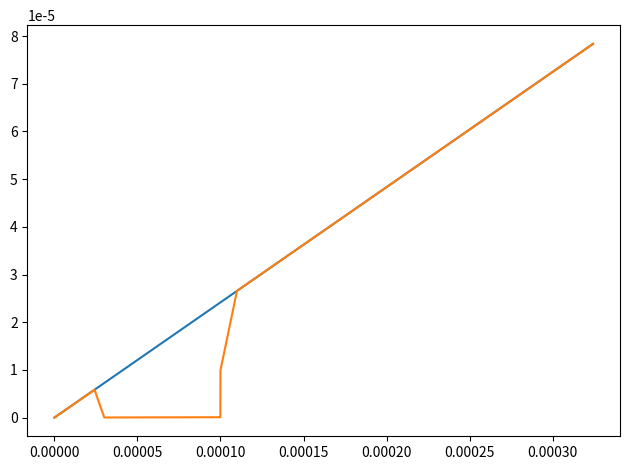

Python code for this plot:
#!/usr/bin/python2
#This file is part of SuperLite. SuperLite is released under the terms of the GNU GPLv3, see COPYING.
#Copyright (c) 2023 Gururaj A. Wagle.  All rights reserved.
"""
Created on Tue Sep 13 10:33:21 2022

@author: Gururaj Wagle

Create a input.wlgrid file for a custom grid. Same can be used to create
input.fluxwl file (by modifying open statement at line 15).
"""
import numpy as np
from matplotlib import pyplot as plt

# open input.wlgrid file
f = open('input.wlgrid','w')
print("File name: ",f.name)

# construct grid
## set min, max values and number of bins
ng = 50
ngsub = 2000
wlmin = 1e-8
wlmax = 50e-5
wlgrid = np.zeros(ng)
for i in np.arange(ng):
    wlgrid[i] = (wlmin*(wlmax/wlmin)**(float(i)/float(ng)))
#print(wlgrid)

fig99 = plt.figure(num=99)
fig99.clear()
ax99 = fig99.add_subplot(1,1,1)
ax99.plot(wlgrid[:-1],np.diff(wlgrid))

wlgrid1 = wlgrid[wlgrid<3e-5]
wlgrid2 = wlgrid[wlgrid>10e-5]

wlgrid_res = np.logspace(np.log10(3e-5),np.log10(10e-5),1500)

wlgrid = np.concatenate((wlgrid1,wlgrid_res,wlgrid2))

ax99.plot(wlgrid[:-1],np.diff(wlgrid))
fig99.tight_layout()

#print(wlgrid)
# convert grid values to string
f.write(str(len(wlgrid))+" ")
for i in range(0,len(wlgrid)):
    f.write("%.6e "%wlgrid[i])
f.writelines("#")

# close input.wlgrid file
f.close()
